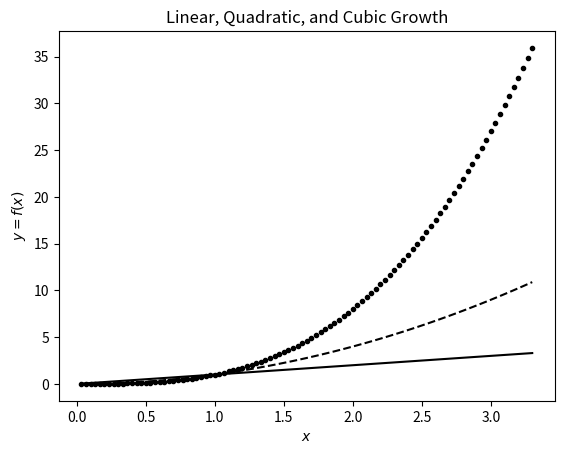

Python code for this plot:
import matplotlib.pyplot as plt
from numpy import array

x_grid = array(range(1, 100)) / 30.0
plt.figure()  # open a figure
plt.plot(x_grid, x_grid, "k-")  # draws a solid line
plt.plot(x_grid, x_grid ** 2, "k--")  # draws a dashed line
plt.plot(x_grid, x_grid ** 3, "k.")  # draws a dotted line
plt.xlabel(r"$x$")
plt.ylabel(r"$y=f(x)$")
plt.title("Linear, Quadratic, and Cubic Growth")
plt.show()
